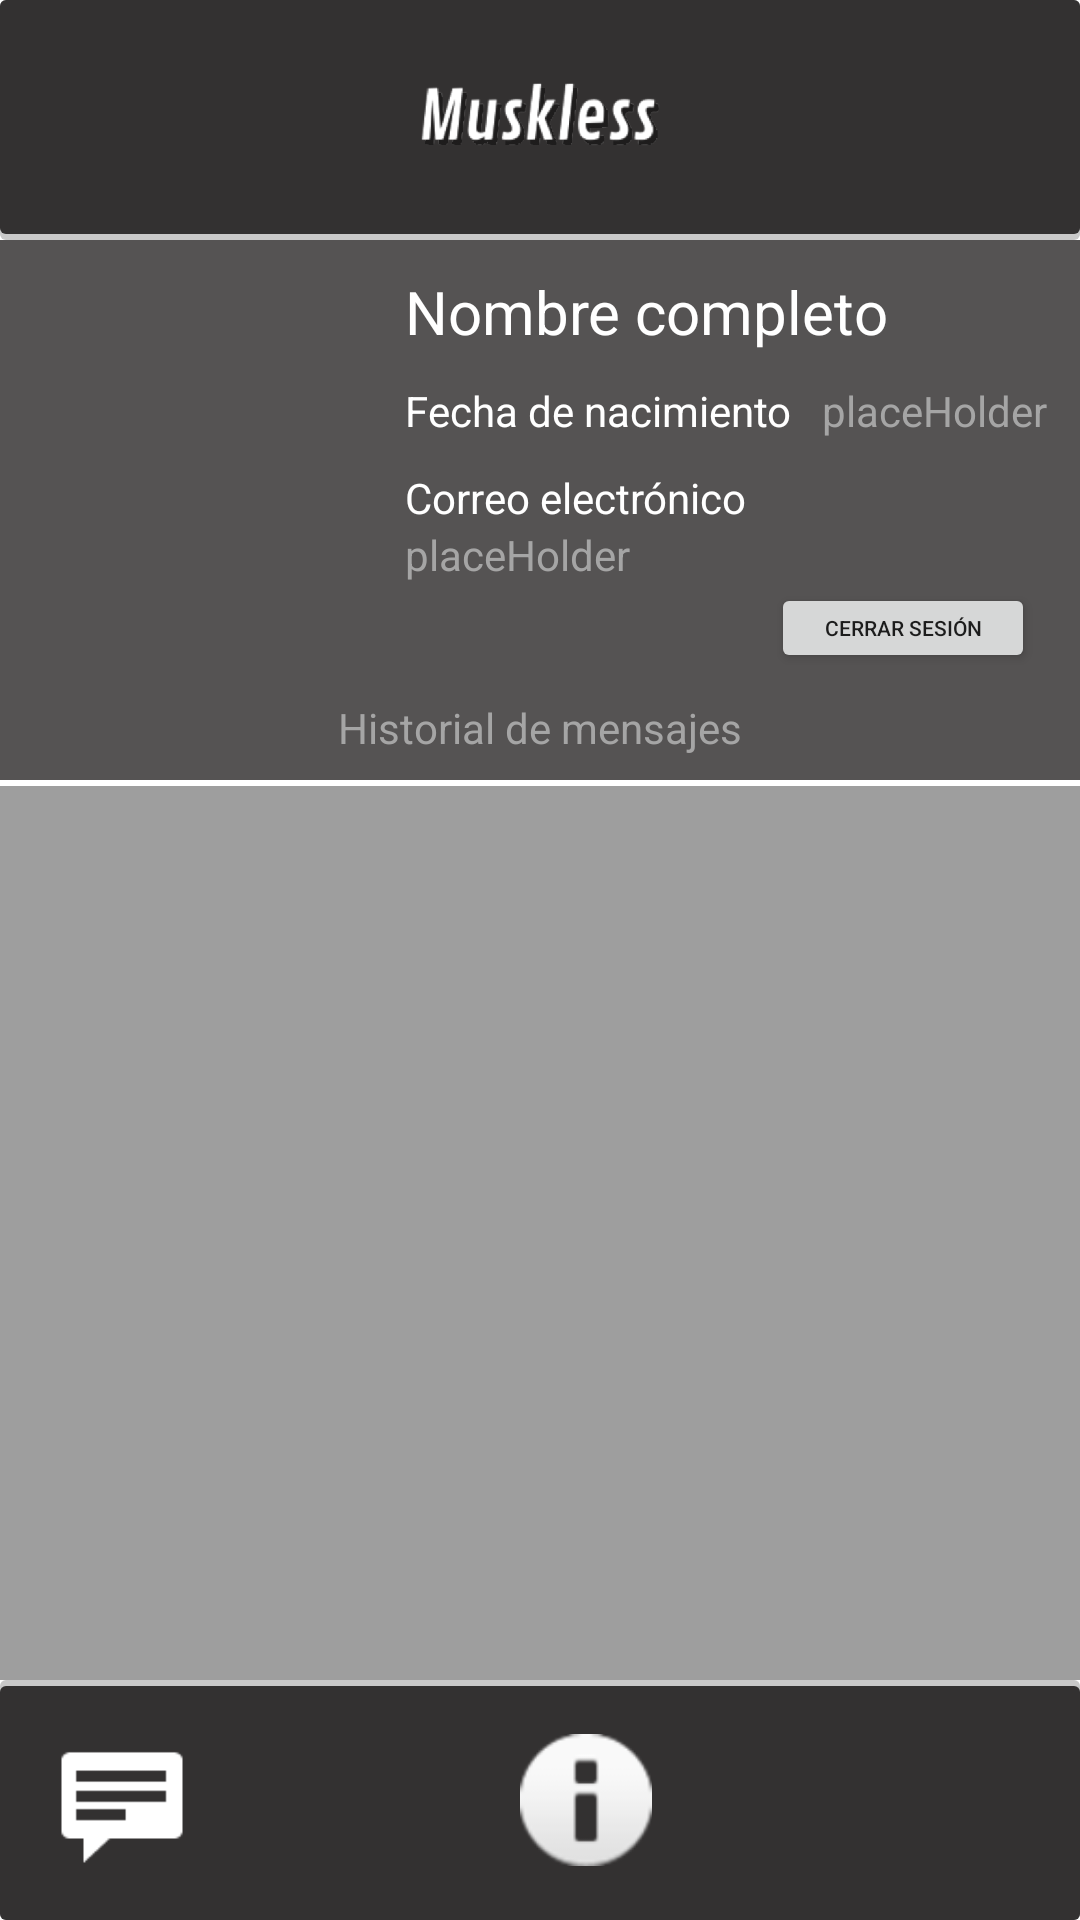

This screen was rendered from an Android layout file. Write that file and the resources it references.
<!-- AndroidManifest.xml: application theme Theme.Muskless -->
<!-- res/layout/activity_user.xml -->
<LinearLayout xmlns:android="http://schemas.android.com/apk/res/android"
    xmlns:app="http://schemas.android.com/apk/res-auto"
    xmlns:tools="http://schemas.android.com/tools"
    android:layout_width="match_parent"
    android:layout_height="match_parent"
    android:background="@color/white"
    android:orientation="vertical"
    tools:context=".MainPageActivity">


    <LinearLayout
        android:id="@+id/headerUser"
        android:layout_width="match_parent"
        android:layout_height="80dp"
        android:background="@drawable/header_shape"
        android:orientation="horizontal">

        <LinearLayout
            android:layout_width="wrap_content"
            android:layout_height="match_parent">

            <ImageView
                android:layout_width="wrap_content"
                android:layout_height="wrap_content"
                android:src="@drawable/logo_muskless" />

        </LinearLayout>

    </LinearLayout>

    <LinearLayout
        android:id="@+id/userInfoContainer"
        android:layout_width="match_parent"
        android:layout_height="150dp"
        android:background="#555353"
        android:orientation="horizontal">

        <LinearLayout
            android:id="@+id/container1"
            android:layout_width="wrap_content"
            android:layout_height="match_parent"
            android:orientation="vertical">

            <LinearLayout
                android:id="@+id/userImg"
                android:layout_width="match_parent"
                android:layout_height="wrap_content">

                <LinearLayout
                    android:layout_width="100dp"
                    android:layout_height="80dp"
                    android:layout_margin="15dp">

                    <ImageView
                        android:id="@+id/userAvatar"
                        android:layout_width="match_parent"
                        android:layout_height="match_parent" />


                </LinearLayout>

            </LinearLayout>

            <LinearLayout
                android:layout_width="match_parent"
                android:layout_height="17dp"
                android:layout_marginTop="-5dp"
                android:gravity="center"
                android:textAlignment="center"
                app:layout_constraintTop_toBottomOf="@id/userImg">

                <TextView
                    android:id="@+id/currentUserName"
                    android:layout_width="wrap_content"
                    android:layout_height="wrap_content"
                    android:textAlignment="center"
                    android:textColor="@color/white" />

            </LinearLayout>


        </LinearLayout>

        <LinearLayout
            android:layout_width="match_parent"
            android:layout_height="match_parent"
            android:orientation="vertical"
            android:padding="5dp"
            app:layout_constraintStart_toEndOf="@id/container1">

            <LinearLayout
                android:layout_width="wrap_content"
                android:layout_height="wrap_content"
                android:layout_marginTop="-5dp"
                android:orientation="horizontal">

                <TextView
                    android:id="@+id/userFullName"
                    android:layout_width="wrap_content"
                    android:layout_height="wrap_content"
                    android:layout_marginTop="10dp"
                    android:gravity="center"
                    android:text="@string/fullname_hint"
                    android:textColor="@color/white"
                    android:textSize="20dp" />

            </LinearLayout>

            <LinearLayout
                android:layout_width="wrap_content"
                android:layout_height="wrap_content"
                android:orientation="horizontal">

                <TextView
                    android:layout_width="wrap_content"
                    android:layout_height="wrap_content"
                    android:layout_marginTop="10dp"
                    android:text="@string/birthday_hint"
                    android:textColor="@color/white" />

                <TextView
                    android:id="@+id/userBirth"
                    android:layout_width="wrap_content"
                    android:layout_height="wrap_content"
                    android:layout_marginTop="10dp"
                    android:layout_marginLeft="10dp"
                    android:text="placeHolder"
                    android:textColor="#CABBBBBB" />

            </LinearLayout>

            <LinearLayout
                android:layout_width="wrap_content"
                android:layout_height="wrap_content"
                android:orientation="vertical">

                <TextView
                    android:layout_width="wrap_content"
                    android:layout_height="wrap_content"
                    android:layout_marginTop="10dp"
                    android:text="@string/email_hint"
                    android:textColor="@color/white" />

                <TextView
                    android:id="@+id/userMail"
                    android:layout_width="wrap_content"
                    android:layout_height="wrap_content"
                    android:text="placeHolder"
                    android:textColor="#CABBBBBB" />

            </LinearLayout>

            <LinearLayout
                android:layout_width="match_parent"
                android:layout_height="30dp"
                android:orientation="horizontal"
                android:gravity="end">

                <Button
                    android:id="@+id/logOutButton"
                    android:layout_width="wrap_content"
                    android:layout_height="30dp"
                    android:text="Cerrar sesión"
                    android:textSize="7dp"
                    android:layout_marginRight="10dp"/>

            </LinearLayout>



        </LinearLayout>

    </LinearLayout>

    <LinearLayout
        android:id="@+id/msgRecord"
        android:layout_width="match_parent"
        android:layout_height="30dp"
        android:background="#555353"
        android:gravity="center"
        android:orientation="vertical">

        <TextView
            android:layout_width="wrap_content"
            android:layout_height="wrap_content"
            android:layout_marginBottom="5dp"
            android:text="@string/message_history"
            android:textColor="#CABBBBBB" />

    </LinearLayout>

    <LinearLayout
        android:id="@+id/separator"
        android:layout_width="match_parent"
        android:layout_height="2dp"
        android:background="@color/white"
        android:orientation="vertical" />

    <androidx.recyclerview.widget.RecyclerView
        android:id="@+id/messagesRecycler"
        android:layout_width="match_parent"
        android:layout_height="0dp"
        android:layout_weight="1"
        android:background="#9e9e9e">

    </androidx.recyclerview.widget.RecyclerView>

    <LinearLayout
        android:id="@+id/navFooter"
        android:layout_width="match_parent"
        android:layout_height="80dp"
        android:background="@drawable/footer_shape"
        android:orientation="horizontal">

        <LinearLayout
            android:layout_width="80dp"
            android:layout_height="match_parent"
            android:layout_marginLeft="310dp"
            android:padding="18dp">

            <ImageView
                android:id="@+id/profileImg"
                android:layout_width="match_parent"
                android:layout_height="match_parent" />

        </LinearLayout>

        <LinearLayout
            android:layout_width="80dp"
            android:layout_height="match_parent"
            android:layout_marginLeft="-235dp"
            android:padding="18dp">

            <ImageView
                android:id="@+id/infoButton"
                android:layout_width="match_parent"
                android:layout_height="match_parent"
                android:clickable="true"
                app:srcCompat="@android:drawable/ic_dialog_info" />

        </LinearLayout>

        <LinearLayout
            android:layout_width="80dp"
            android:layout_height="match_parent"
            android:layout_marginLeft="-235dp"
            android:padding="18dp">

            <ImageView
                android:id="@+id/mainPageButton"
                android:layout_width="match_parent"
                android:layout_height="match_parent"
                android:clickable="true"
                app:srcCompat="@android:drawable/stat_notify_chat" />

        </LinearLayout>

    </LinearLayout>

</LinearLayout>
<!-- resources referenced by this layout -->
<resources>
  <color name="white">#FFFFFFFF</color>
  <!-- drawable footer_shape (drawable) -->
  <?xml version="1.0" encoding="utf-8"?>
  <layer-list xmlns:android="http://schemas.android.com/apk/res/android">
      <item>
          <shape android:shape="rectangle">
              <solid android:color="#CABBBBBB"/>
              <corners android:radius="2dp" />
          </shape>
      </item>
  
      <item
          android:left="0dp"
          android:right="0dp"
          android:top="2dp"
          android:bottom="0dp">
          <shape android:shape="rectangle">
              <solid android:color="#333131"/>
              <corners android:radius="2dp" />
          </shape>
      </item>
  </layer-list>
  <!-- drawable header_shape (drawable) -->
  <?xml version="1.0" encoding="utf-8"?>
  <layer-list xmlns:android="http://schemas.android.com/apk/res/android">
      <item>
          <shape android:shape="rectangle">
              <solid android:color="#CABBBBBB"/>
              <corners android:radius="2dp" />
          </shape>
      </item>
  
      <item
          android:left="0dp"
          android:right="0dp"
          android:top="0dp"
          android:bottom="2dp">
          <shape android:shape="rectangle">
              <solid android:color="#333131"/>
              <corners android:radius="2dp" />
          </shape>
      </item>
  </layer-list>
  <!-- drawable logo_muskless: png bitmap (drawable, 52712 bytes) -->
  <string name="birthday_hint">Fecha de nacimiento</string>
  <string name="email_hint">Correo electrónico</string>
  <string name="fullname_hint">Nombre completo</string>
  <string name="message_history">Historial de mensajes</string>
  <style name="Theme.Muskless" parent="Theme.MaterialComponents.DayNight.DarkActionBar">
          
          <item name="colorPrimary">@color/purple_500</item>
          <item name="colorPrimaryVariant">@color/purple_700</item>
          <item name="colorOnPrimary">@color/white</item>
          
          <item name="colorSecondary">@color/teal_200</item>
          <item name="colorSecondaryVariant">@color/teal_700</item>
          <item name="colorOnSecondary">@color/black</item>
          
          <item name="android:statusBarColor">?attr/colorPrimaryVariant</item>
          
      </style>
  <color name="purple_500">#FF6200EE</color>
  <color name="purple_700">#FF3700B3</color>
  <color name="teal_200">#FF03DAC5</color>
  <color name="teal_700">#FF018786</color>
  <color name="black">#FF000000</color>
</resources>
